Image classification data set "leaf_disease_dataset" (dhawsespandan/agrisense-ai on GitHub). Class labels (5): alternaria leaf spot, brown spot, gray spot, healthy leaf, rust.

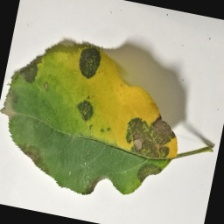
Label: brown spot

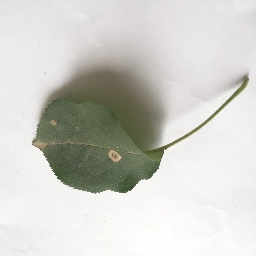
Label: gray spot

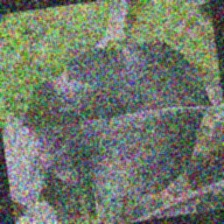
Label: healthy leaf

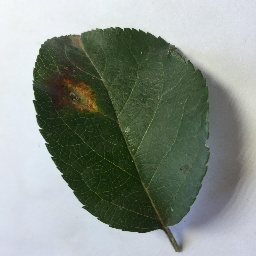
Label: rust

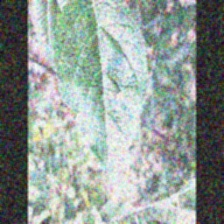
Label: alternaria leaf spot

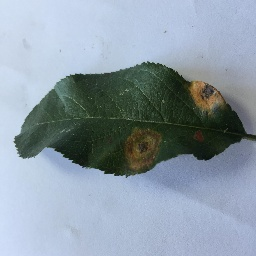
Label: rust
